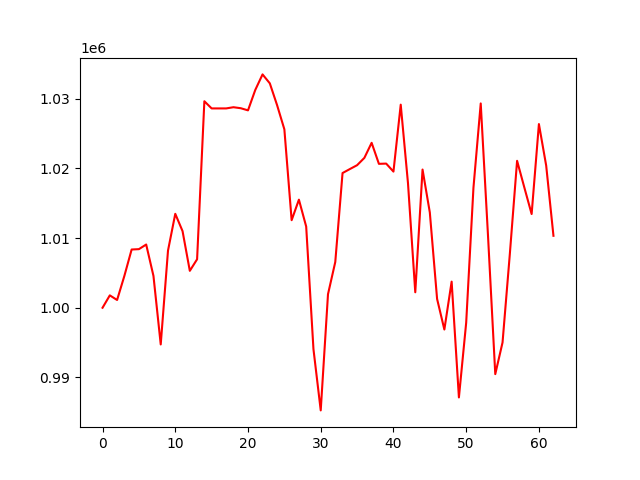

Values plotted in this chart, from the file beside it:
, 0
0, 1000000
1, 1001776
2, 1001111
3, 1004565
4, 1008357
5, 1008409
6, 1009073
7, 1004572
8, 994732
9, 1008199
10, 1013480
11, 1010998
12, 1005297
13, 1006957
14, 1029637
15, 1028608
16, 1028608
17, 1028608
18, 1028779
19, 1028637
20, 1028329
21, 1031258
22, 1033490
23, 1032206
24, 1029074
25, 1025608
26, 1012565
27, 1015512
28, 1011656
29, 994057
30, 985265
31, 1001945
32, 1006564
33, 1019332
34, 1019901
35, 1020459
36, 1021507
37, 1023671
38, 1020652
39, 1020688
40, 1019539
41, 1029147
42, 1017854
43, 1002220
44, 1019834
45, 1013677
46, 1001264
47, 996872
48, 1003747
49, 987125
50, 997854
51, 1017220
52, 1029322
53, 1010356
54, 990473
55, 995020
56, 1007683
57, 1021088
58, 1017245
59, 1013447
... 3 more rows
